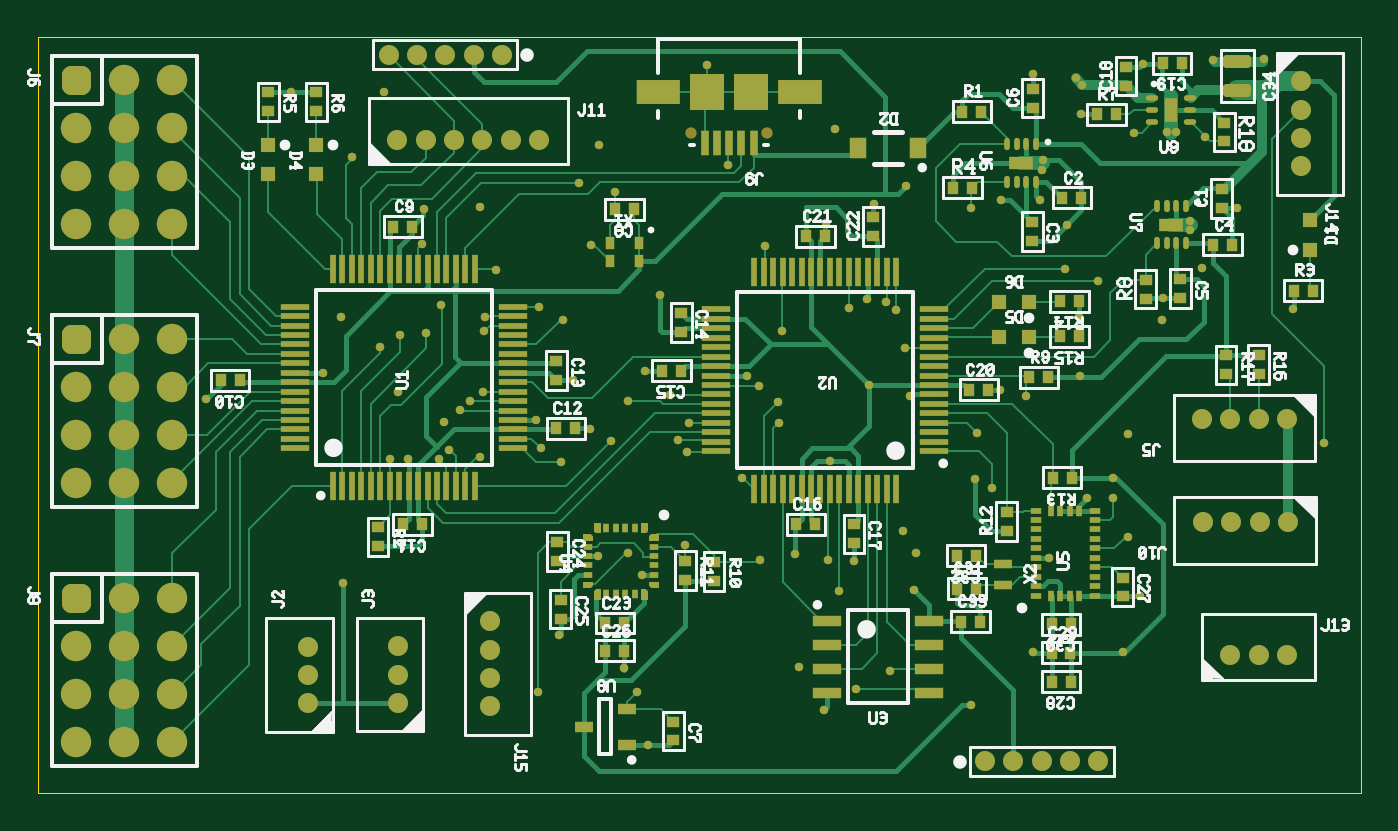
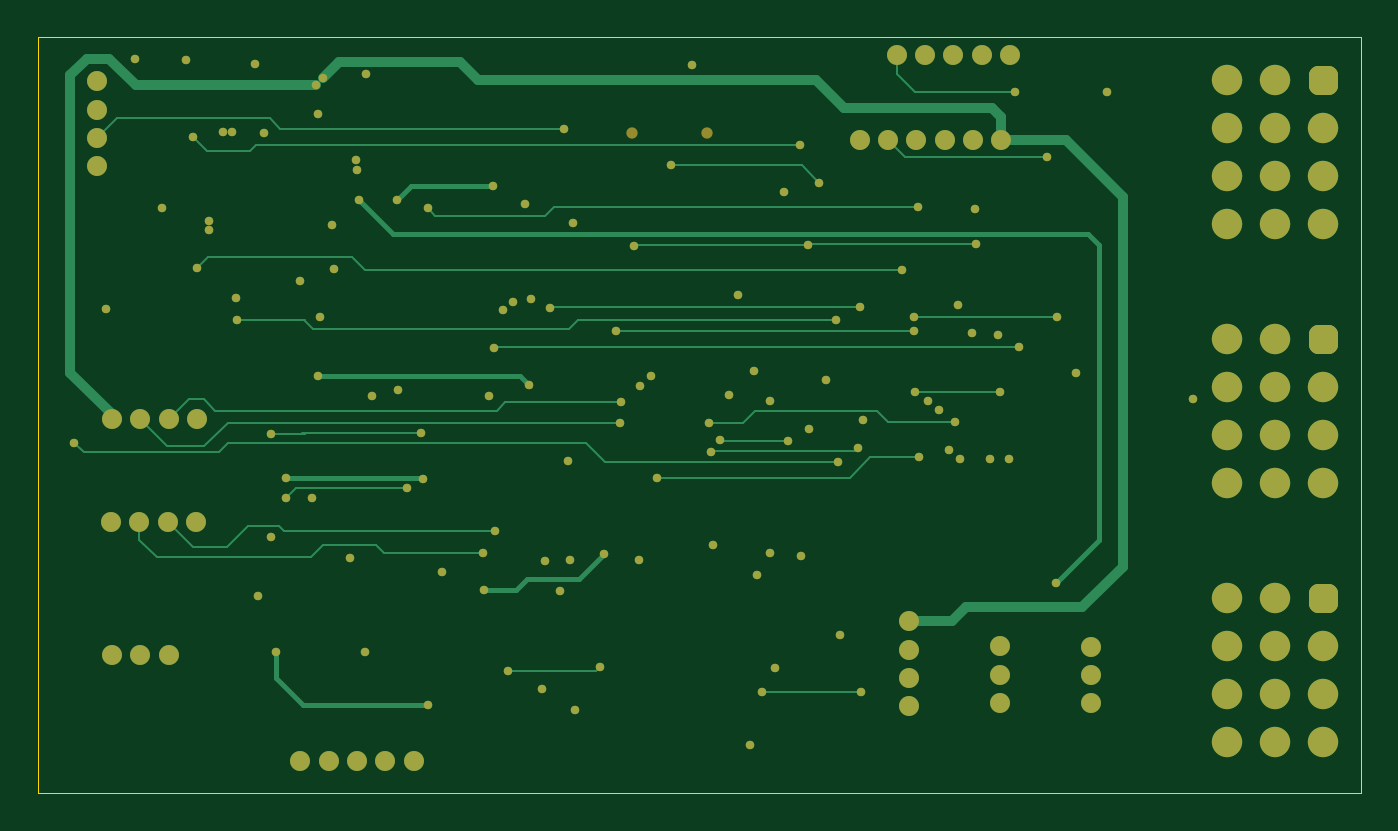
Circuit board: 6 layer files. Board 70.0 x 40.0 mm.
- bottom_copper: QPilot.GBL (6585 bytes)
- bottom_mask: QPilot.GBS (3922 bytes)
- outline: QPilot.GKO (248 bytes)
- top_copper: QPilot.GTL (25822 bytes)
- top_silk: QPilot.GTO (35106 bytes)
- top_mask: QPilot.GTS (12360 bytes)

=== bottom_copper: QPilot.GBL (6585 bytes, source omitted) ===
=== bottom_mask: QPilot.GBS ===
G04 Generated by Ultiboard 14.1 *
%FSLAX24Y24*%
%MOIN*%

%ADD10C,0.0001*%
%ADD11C,0.0633*%
%ADD12R,0.0208X0.0208*%
%ADD13C,0.0392*%
%ADD14C,0.0416*%
%ADD15C,0.0236*%
%ADD16C,0.0177*%


G04 ColorRGB 9900CC for the following layer *
%LNSolder Mask Bottom*%
%LPD*%
G54D10*
G54D11*
X1792Y2070D03*
X1792Y4070D03*
X1792Y3070D03*
X1792Y1070D03*
X792Y2070D03*
X792Y3070D03*
X792Y1070D03*
X2792Y4070D03*
X2792Y3070D03*
X2792Y2070D03*
X2792Y1070D03*
X1792Y7464D03*
X1792Y9464D03*
X1792Y8464D03*
X1792Y6464D03*
X792Y7464D03*
X792Y8464D03*
X792Y6464D03*
X2792Y9464D03*
X2792Y8464D03*
X2792Y7464D03*
X2792Y6464D03*
X1792Y12859D03*
X1792Y14859D03*
X1792Y13859D03*
X1792Y11859D03*
X792Y12859D03*
X792Y13859D03*
X792Y11859D03*
X2792Y14859D03*
X2792Y13859D03*
X2792Y12859D03*
X2792Y11859D03*
G54D12*
X792Y4070D03*
X792Y9464D03*
X792Y14859D03*
G54D13*
X688Y3966D02*
X896Y3966D01*
X896Y4174D01*
X688Y4174D01*
X688Y3966D01*D02*
X688Y9360D02*
X896Y9360D01*
X896Y9568D01*
X688Y9568D01*
X688Y9360D01*D02*
X688Y14755D02*
X896Y14755D01*
X896Y14963D01*
X688Y14963D01*
X688Y14755D01*D02*
G54D14*
X9671Y15368D03*
X9080Y15368D03*
X8489Y15368D03*
X7899Y15368D03*
X7308Y15368D03*
X26322Y14831D03*
X26322Y14240D03*
X26322Y13649D03*
X26322Y13059D03*
X19729Y662D03*
X20320Y662D03*
X20911Y662D03*
X21501Y662D03*
X22092Y662D03*
X7489Y13612D03*
X8080Y13612D03*
X8671Y13612D03*
X9261Y13612D03*
X9852Y13612D03*
X10442Y13612D03*
X5628Y1869D03*
X5628Y2460D03*
X5628Y3051D03*
X7508Y1879D03*
X7508Y2470D03*
X7508Y3061D03*
X9412Y1809D03*
X9412Y2399D03*
X9412Y2990D03*
X9412Y3581D03*
X24839Y2872D03*
X25430Y2872D03*
X26021Y2872D03*
X26041Y5648D03*
X25450Y5648D03*
X24859Y5648D03*
X24269Y5648D03*
X26021Y7788D03*
X25430Y7788D03*
X24839Y7788D03*
X24249Y7788D03*
G54D15*
X15187Y13754D03*
X13613Y13754D03*
G54D16*
X11280Y12710D03*
X14380Y13090D03*
X8010Y11430D03*
X11520Y11420D03*
X10480Y7180D03*
X13530Y7110D03*
X7130Y9300D03*
X18060Y9280D03*
X6540Y13260D03*
X7330Y6970D03*
X7200Y14600D03*
X9007Y8167D03*
X8790Y7980D03*
X11930Y7330D03*
X13340Y7350D03*
X9200Y7000D03*
X14660Y6570D03*
X8570Y7150D03*
X8460Y7730D03*
X13570Y7700D03*
X9300Y9620D03*
X15510Y9630D03*
X10430Y10120D03*
X16890Y10110D03*
X16680Y4220D03*
X17050Y2160D03*
X12480Y2110D03*
X10420Y2110D03*
X15040Y4860D03*
X15020Y8490D03*
X13490Y5170D03*
X13160Y8300D03*
X22092Y10668D03*
X21390Y10920D03*
X21760Y14750D03*
X12300Y5000D03*
X12300Y8160D03*
X20590Y8270D03*
X15150Y11400D03*
X10940Y9860D03*
X23420Y9860D03*
X9550Y10900D03*
X24250Y10940D03*
X19880Y6360D03*
X22400Y6140D03*
X19570Y7500D03*
X22700Y5330D03*
X15410Y8140D03*
X15430Y7720D03*
X17760Y2550D03*
X15860Y2630D03*
X16470Y4850D03*
X19440Y1830D03*
X17670Y10230D03*
X18030Y5450D03*
X17876Y10064D03*
X18290Y5010D03*
X7550Y9550D03*
X19430Y12180D03*
X8090Y9590D03*
X11690Y13510D03*
X8400Y10160D03*
X22840Y13750D03*
X8360Y6950D03*
X16610Y13840D03*
X10890Y6890D03*
X26800Y7300D03*
X22700Y7490D03*
X18080Y12650D03*
X20070Y12360D03*
X20870Y12360D03*
X6350Y4380D03*
X19530Y6550D03*
X18260Y4230D03*
X15770Y4980D03*
X9220Y12220D03*
X24320Y13670D03*
X9282Y8358D03*
X7508Y8358D03*
X9310Y9920D03*
X6320Y9920D03*
X17320Y8500D03*
X21720Y8680D03*
X22400Y6570D03*
X22600Y2930D03*
X21620Y14890D03*
X7720Y6950D03*
X11150Y8600D03*
X8040Y12170D03*
X5940Y8750D03*
X10370Y7770D03*
X12020Y12530D03*
X3500Y8200D03*
X11500Y7590D03*
X5280Y14610D03*
X18170Y8280D03*
X16410Y11880D03*
X12970Y10380D03*
X14780Y8680D03*
X16510Y6920D03*
X17280Y10300D03*
X16380Y1740D03*
X12640Y8800D03*
X17000Y4830D03*
X20050Y8400D03*
X17410Y12280D03*
X21680Y9910D03*
X19150Y4610D03*
X13930Y15170D03*
X20740Y2930D03*
X22970Y4100D03*
X21860Y6140D03*
X21060Y4890D03*
X11670Y4940D03*
X10860Y3290D03*
X12210Y2600D03*
X12580Y4550D03*
X20930Y13190D03*
X20920Y12990D03*
X21430Y11840D03*
X24000Y11920D03*
X24000Y11730D03*
X12720Y1000D03*
X20730Y14990D03*
X24980Y12190D03*
X23430Y10310D03*
X26150Y10090D03*
X23030Y15190D03*
X23520Y13770D03*
X23700Y13770D03*
X21730Y14140D03*
X24480Y15280D03*
X25540Y15290D03*

M02*

=== outline: QPilot.GKO ===
G04 Generated by Ultiboard 14.1 *
%FSLAX24Y24*%
%MOIN*%

%ADD10C,0.0001*%
%ADD11C,0.0001*%


G04 ColorRGB 00FFFF for the following layer *
%LNBoard Outline*%
%LPD*%
G54D10*
G54D11*
X0Y0D02*
X27559Y0D01*
X27559Y15748D01*
X0Y15748D01*
X0Y0D01*

M02*

=== top_copper: QPilot.GTL (25822 bytes, source omitted) ===
=== top_silk: QPilot.GTO (35106 bytes, source omitted) ===
=== top_mask: QPilot.GTS (12360 bytes, source omitted) ===
